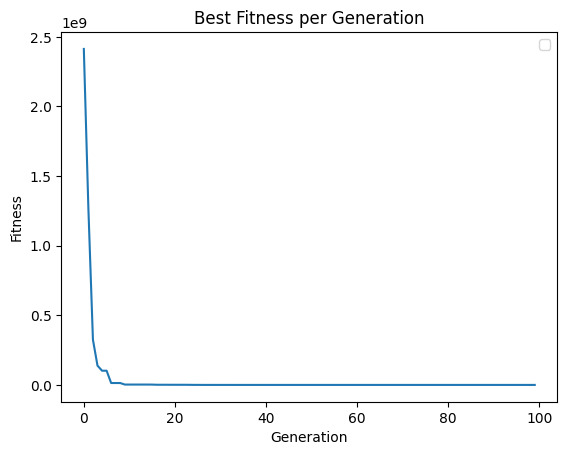

The matplotlib source for this figure:
import random
import math
import matplotlib.pyplot as plt
import numpy as np
import copy

class initial:       
    def __init__(self,population_size,dimension, scope):
        self.population=[]
        self.population_size=population_size
        self.dimension=dimension
        self.scope=scope
    def generate(self):
        pass

class Binary_initial(initial):
    def __init__(self, population_size, dimension, scope, code_length):
        super().__init__(population_size, dimension, scope)
        self.code_length = code_length
        self.map_range = 2 ** self.code_length - 1
    def generate(self):
        for i in range(self.population_size):
            temporary = []
            for j in range(self.dimension):
                indivi = random.randint(0, self.map_range)
                temporary.append(bin(indivi)[2:].zfill(self.code_length))
            self.population.append(temporary)
        return self.population
    @staticmethod
    def binary_to_decimal(population,scope,code_length):
        decimal_population = []
        for i in range(len(population)):
            temporary = []
            for j in range(len(population[i])):
                indivi = int(population[i][j], 2) 
                indivi = indivi*(scope[1] - scope[0])/(2 ** code_length - 1) + scope[0]
                # indivi=scope[1] if indivi > scope[1] else scope[0] if indivi < scope[0] else indivi
                temporary.append(indivi)
            decimal_population.append(temporary)
        return decimal_population 
    
class Decimal_initial(initial):
    def generate(self):
        for i in range(self.population_size):
            temporary = []
            for  j in range(self.dimension):
                indivi = random.uniform(self.scope[0], self.scope[1])
                temporary.append(indivi)
            self.population.append(temporary)
        return self.population
    @staticmethod
    def decimal_to_binary(population,scope,code_length):
        bin_population = []
        for i in range(len(population)):
            temporary = []
            for j in range(len(population[i])):
                # indivi=scope[1] if population[i][j] > scope[1] else scope[0] if population[i][j] < scope[0] else population[i][j]
                indivi = int((population[i][j]-scope[0])/(scope[1] - scope[0])*(2 ** code_length - 1))
                indivi = bin(indivi)[2:].zfill(code_length)
                temporary.append(indivi)
            bin_population.append(temporary)
        return bin_population
    
class InitialFactory:
    _initial = {
        "Binary": Binary_initial,
        "Decimal": Decimal_initial
    }

    @classmethod
    def create_initial(cls, initial_type, population_size, dimension, scope, *args):
        if initial_type not in cls._initial:
            raise ValueError(f"Invalid initial type: {initial_type}")
        creator = cls._initial[initial_type]
        return creator(population_size, dimension, scope, *args).generate()

class FitnessFactory:
    _fitness = {
        "1": "fitness1_1",
        "2": "fitness2_1",
        "3": "fitness5_1"
    }

    @staticmethod
    def fitness1_1(x_list):
        y = x_list[0] * np.sin(10 * math.pi * x_list[0]) + 2.0
        return y

    @staticmethod
    def fitness2_1(x_list):
        y = 3*(x_list[0]**2-x_list[1])**2
        return y

    @staticmethod
    def fitness5_1(x_list):
        y = x_list[0]**2 + 10**6*(x_list[1]**2+x_list[2]**2+x_list[3]**2+x_list[4]**2)
        return y
    
    @classmethod
    def create_fitness(cls, fitness_type, population):
        fitness_values = []
        if fitness_type not in cls._fitness:
            raise ValueError("Invalid fitness_type type")
        creator = getattr(cls, cls._fitness[fitness_type])
        for i in range(len(population)):
            y = creator(population[i])
            fitness_values.append(y)
        return fitness_values

class SelectionFactory:
    _selection = {
        "max": "selection_max",
        "min": "selection_min",
        "max_positive": "selection_positive"
    }

    @staticmethod
    def selection_positive(population, fitness_values, num_select, best_fitness):
        if len(population) < num_select:
            raise ValueError("The number of selected individuals cannot exceed the population size.")
        if len(fitness_values) != len(population):
            raise ValueError("The lengths of population and fitness_values must be equal.")
        fitness_min = min(fitness_values)
        fitness_max = max(fitness_values)
        positive_fitness_indices = np.where(np.array(fitness_values) >= 0)[0]
        # 根据下标找出个体和他的适应度值
        population_positive = [population[i] for i in positive_fitness_indices]
        fitness_positive = [fitness_values[i] for i in positive_fitness_indices]
        fitness_sum = sum(fitness_positive)
        print("fitness_sum",fitness_sum)
        probabilities = [fitness_value / fitness_sum for fitness_value in fitness_positive]
        cumulative_probabilities = np.cumsum(probabilities)
        index_max = np.argmax(fitness_values)
        best_fitness.append(fitness_max)
        print(f"generation fitness:{fitness_max:.6f},generation best individual:{population[index_max]}")
        selection = []
        for i in range(num_select):
            rand_num = random.random()
            for j in range(len(cumulative_probabilities)):
                if rand_num <= cumulative_probabilities[j]:
                    selection.append(population_positive[j])
                    break
        return selection,population[index_max]
    
    @staticmethod
    def selection_max(population, fitness_values, num_select, best_fitness):
        if len(population) < num_select:
            raise ValueError("The number of selected individuals cannot exceed the population size.")
        if len(fitness_values) != len(population):
            raise ValueError("The lengths of population and fitness_values must be equal.")
        fitness_min = min(fitness_values)
        fitness_max = max(fitness_values)
        fitness_positive = [(value - fitness_min + 0.0000001) for value in fitness_values]
        fitness_sum = sum(fitness_positive)
        # print("fitness_sum",fitness_sum)
        probabilities = [fitness_value / fitness_sum for fitness_value in fitness_positive]
        cumulative_probabilities = np.cumsum(probabilities)
        index_max = np.argmax(fitness_values)
        best_fitness.append(fitness_max)
        print(f"generation fitness:{fitness_max:.6f},generation best individual:{population[index_max]}")
        selection = []
        for i in range(num_select):
            rand_num = random.random()
            for j in range(len(cumulative_probabilities)):
                if rand_num <= cumulative_probabilities[j]:
                    selection.append(population[j])
                    break
        return selection,population[index_max]
    
    @staticmethod
    def selection_min(population, fitness_values, num_select, best_fitness):
        if len(population) < num_select:
            raise ValueError("The number of selected individuals cannot exceed the population size.")
        if len(fitness_values) != len(population):
            raise ValueError("The lengths of population and fitness_values must be equal.")
        fitness_min = min(fitness_values)
        fitness_max = max(fitness_values)
        fitness_positive = [fitness_max-value + 0.0000001 for value in fitness_values]
        fitness_sum = sum(fitness_positive)
        probabilities = [fitness_value / fitness_sum for fitness_value in fitness_positive]
        cumulative_probabilities = np.cumsum(probabilities)
        index_min = np.argmin(fitness_values)
        best_fitness.append(fitness_min)
        print(f"generation fitness:{fitness_min:.6f},generation best individual:{population[index_min]}")
        selection = []
        for i in range(num_select):
            rand_num = random.random()
            for j in range(len(cumulative_probabilities)):
                if rand_num <= cumulative_probabilities[j]:
                    selection.append(population[j])
                    break
        return selection,population[index_min]
    
    @classmethod
    def create_selection(cls, selection_type, population, fitness_values, num_select, best_fitnesses):
        selection = []
        if selection_type not in cls._selection:
            raise ValueError("Invalid selection_type type")
        creator = getattr(cls, cls._selection[selection_type])
        selection = creator(population, fitness_values, num_select, best_fitnesses)
        return selection
    
class MutationFactory:
    _mutation = {
        "Binary": "binary_mutation",
        "Decimal": "decimal_mutation"
    }

    @staticmethod
    def binary_mutation(cross, mutation_rate):
        mutation = []
        for indivi_list in cross:
            # 遍历每个后代的基因
            tem = []
            for indivi in indivi_list:
                # 判断是否进行变异操作 
                new_indivi = ""  # 新的个体字符串
                for i in range(len(indivi)):
                    ran_num =random.random()
                    if indivi[i] == "0" and ran_num < mutation_rate:  # 如果当前基因位为0且发生突变
                        new_indivi += "1"  # 将该位基因翻转为1
                    elif indivi[i] == "1" and ran_num < mutation_rate:  # 如果当前基因位为1且发生突变
                        new_indivi += "0"  # 将该位基因翻转为0
                    else:  # 如果当前基因位不需要发生突变
                        new_indivi += indivi[i]  # 将该位基因保持不变
                tem.append(new_indivi)
            mutation.append(tem)
        # 返回变异后的后代
        return mutation
    
    @staticmethod
    def decimal_mutation(cross, mutation_rate):
        mutation = []
        for indivi_list in cross:
            # 遍历每个后代的基因
            tem = []
            for indivi in indivi_list:
                # 判断是否进行变异操作 
                indivi = random.uniform(0, 1.5)*indivi if random.random() < mutation_rate else indivi
                tem.append(indivi)
            mutation.append(tem)
        # 返回变异后的后代
        return mutation
    
    @classmethod
    def create_mutation(cls, mutation_type, cross, mutation_rate):
        mutation = []
        if mutation_type not in cls._mutation:
            raise ValueError("Invalid mutation_type type")
        creator = getattr(cls, cls._mutation[mutation_type])
        mutation = creator(cross, mutation_rate)
        return mutation

class CrossFactory:
    _cross = {
        "Binary": "binary_cross",
        "Decimal": "decimal_cross"
    }

    @staticmethod
    def binary_cross(mutation, cross_rate):
        cross = []
        num_mutation = len(mutation)
        num_dimension = len(mutation[0])

        for i in range(0, num_mutation - 1, 2):
            parent1 = mutation[i]
            parent2 = mutation[i + 1]
            cross1 = []
            cross2 = []
            for j in range(num_dimension):
                indivi1 = parent1[j]
                indivi2 = parent2[j]
                num_bits1 = len(indivi1)
                num_bits2 = len(indivi2)
                crossover_point1 = random.randint(1, num_bits1)
                crossover_point2 = random.randint(1, num_bits2)
                # 根据交叉率进行交叉操作
                if random.random() < cross_rate:
                    # 生成新的后代
                    indivi1_tem = indivi1[:crossover_point1] + indivi2[crossover_point1:]
                    indivi2_tem = indivi2[:crossover_point2] + indivi1[crossover_point2:]
                else:
                    # 如果不交叉，则直接将父代作为后代
                    indivi1_tem = indivi1
                    indivi2_tem = indivi2

                cross1.append(indivi1_tem)
                cross2.append(indivi2_tem)
            cross.append(cross1)
            cross.append(cross2)
        return cross
    
    @staticmethod
    def decimal_cross(mutation, cross_rate):
        cross = []
        num_mutation = len(mutation)
        num_dimension = len(mutation[0])

        for i in range(0, num_mutation - 1, 2):
            parent1 = mutation[i]
            parent2 = mutation[i + 1]
            cross1 = []
            cross2 = []
            for j in range(num_dimension):
                # 根据交叉率进行交叉操作
                if random.random() < cross_rate:
                    # 生成新的后代
                    ran1 = random.random()
                    ran2 = random.random()
                    indivi1_tem = ran1 * parent1[j] + (1-ran1) * parent2[j]
                    indivi2_tem = ran2 * parent1[j] + (1-ran2) * parent2[j]
                else:
                    # 如果不交叉，则直接将父代作为后代
                    indivi1_tem = parent1[j]
                    indivi2_tem = parent2[j]

                cross1.append(indivi1_tem)
                cross2.append(indivi2_tem)
            cross.append(cross1)
            cross.append(cross2)
        return cross
    
    @classmethod
    def create_mutation(cls, cross_type, mutation, cross_rate):
        cross = []
        if cross_type not in cls._cross:
            raise ValueError("Invalid mutation_type type")
        creator = getattr(cls, cls._cross[cross_type])
        cross = creator(mutation, cross_rate)
        return cross
    
def SGD(mutation, step = 0.1, learning_rate = 1):
    sgd = copy.deepcopy(mutation)
    num_mutation = len(mutation)
    num_dimension = len(mutation[0])
    for i in range(0, num_mutation):
        for j in range(0, num_dimension):
            temp = sgd[i]
            new_temp = copy.deepcopy(temp)
            new_temp[j] += step
            gradient = FitnessFactory.fitness5_1(new_temp) - FitnessFactory.fitness5_1(temp)
            if gradient < 0:
                sgd[i][j] += step * learning_rate
            elif gradient > 0:
                sgd[i][j] -= step * learning_rate
    return sgd

if __name__ == '__main__':
    population_size = 100 # 种群数量
    dimension = 5 #维数 
    down = -100
    up = 100
    scope=[down,up]
    # 使用三元表达式实现相同的功能
    coding_type = "Decimal"
    code_length = 15
    fitness_type = "3"
    selection_type = "min"

    num_select = 20 
    mutation_rate = 0.1
    cross_rate = 0.9
    num_generations = 100  # 迭代次数
    best_fitness = []

    # 初始化种群
    if coding_type == "Binary":
        population = InitialFactory.create_initial(coding_type,population_size,dimension,scope,code_length)
    else :
        population = InitialFactory.create_initial(coding_type,population_size,dimension,scope)
    

    # 迭代num_generations轮
    for generation in range(num_generations):
        # print(population)
        # 计算适应度分数
        population = [[scope[1] if individual > scope[1] else scope[0] if individual < scope[0] else individual for individual in individual_list ] for individual_list in population]
        fitness_values = FitnessFactory.create_fitness(fitness_type,population)

        print(f"Generation {generation + 1} ",end='-')
        # 选择父代个体
        selection , best_individual= SelectionFactory.create_selection(selection_type,population,fitness_values,num_select,best_fitness)
        # print("selection",selection)
         # 交叉操作
        cross = CrossFactory.create_mutation(coding_type,selection,cross_rate)
        # print("cross",cross)
        # 变异操作
        mutation= MutationFactory.create_mutation(coding_type,cross,mutation_rate)
        # print("mutation",mutation)
        mutation.append(best_individual)
        if generation <=10:
            sgd = SGD(mutation, step= 10)
        elif(generation <=20):
            sgd = SGD(mutation, step= 1)
        elif(generation <=30):
            sgd = SGD(mutation, step= 0.1)        
        elif(generation <=40):
            sgd = SGD(mutation, step= 0.01)
        elif(generation <=50):
            sgd = SGD(mutation, step= 0.001)
        elif(generation <=60):
            sgd = SGD(mutation, step= 0.0001)
        elif(generation <=70):
            sgd = SGD(mutation, step= 0.00001)                        
        else:
            sgd = SGD(mutation, step= 0.000001)

        # if generation == 40:
        #     mutation.append([1,0,0,0,0])

        # 得到新的种群
        population = mutation

    plt.plot(best_fitness)
    plt.xlabel('Generation')
    plt.ylabel('Fitness')
    plt.title('Best Fitness per Generation')
    plt.rcParams['font.sans-serif'] = ['SimHei']
    # plt.title('工厂模式-二进制编码')
    # plt.title('工厂模式-实数编码')
    # 显示图例和图形
    plt.legend()
    plt.show()
